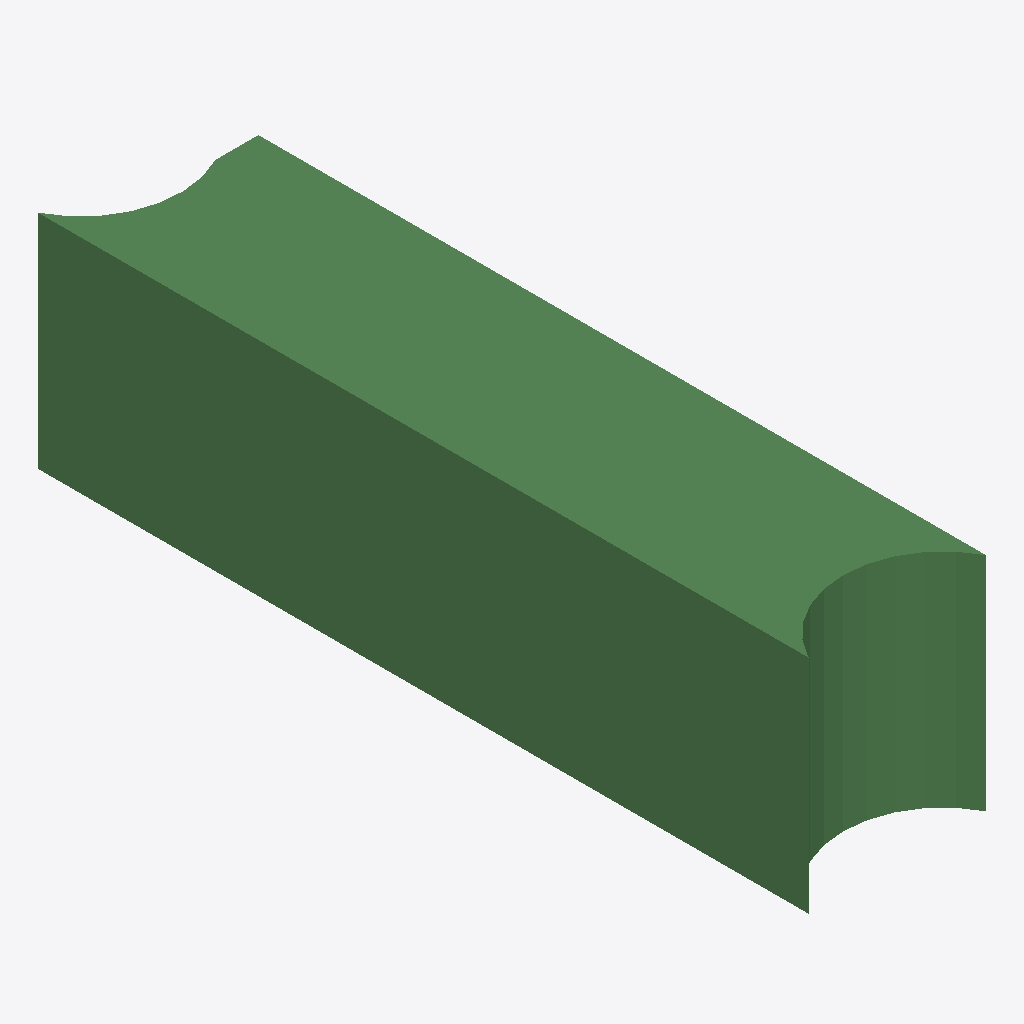
Isometric view of an IFC building model (IFC-SPF (STEP), schema IFC2X3, length unit metre), seen from the south-west, elements coloured by IFC class: 1 beam (green).
Extent 400.0 m × 1736.9 m × 500.0 m (x, y, z). Storeys (1): Default Building Storey at 0.00 m. Elements (1): 1 IfcBeam.

HEADER;
FILE_DESCRIPTION(('ViewDefinition [CoordinationView]'),'2;1');
FILE_NAME('/Users/macbook/Desktop/BIM/data/rst_advanced/IfcBeam7.ifc','2018-08-31T00:04:23-0400',('Unknown Author','info@ifctoolsproject.com'),('Unknown Organization'),'IFC Tools Project - IFC2x3 Java Toolbox','IFC2x3 Java Toolbox 2.0','Unknown Authorizer');
FILE_SCHEMA(('IFC2X3'));
ENDSEC;
DATA;
#180=IFCPROJECT('3R73uSADHBn87$d8pSIqLH',#172,'Default Project','Description of Default Project',$,$,$,(#175),#179);
#182=IFCBUILDING('1JoivYxBX0$h2OEgATmLqw',#172,'Default Building','Description',$,#181,$,$,.ELEMENT.,$,$,$);
#183=IFCBUILDINGSTOREY('22s79nz9H9wP9OWmgbdX66',#172,'Default Building Storey','Description',$,#181,$,$,.ELEMENT.,$);
#1=IFCBEAM('1WrzGm1SD2ev45B_OWQ39d',#2,'M_Concrete-Rectangular Beam:400 x 800mm:124579',$,'M_Concrete-Rectangular Beam:400 x 800mm:69975',#3,#4,'124579');
ENDSEC;
